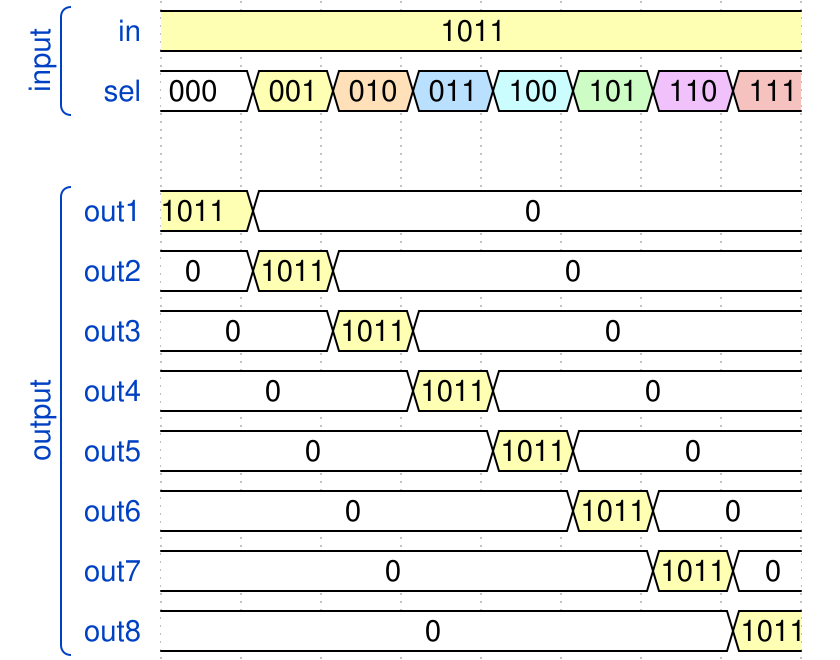

Give the WaveDrom (WaveJSON) description of this timing diagram.

{"signal": [
    ["input",
     {"name" : "in", "wave" : "3.......", "data" : "1011"},
     {"name" : "sel", "wave" : "23456789", "data" : "000 001 010 011 100 101 110 111"}
    ],
     {},
    ["output",
     {"name" : "out1", "wave" : "32......", "data" : "1011 0"},
     {"name" : "out2", "wave" : "232.....", "data" : "0 1011 0"},
     {"name" : "out3", "wave" : "2.32....", "data" : "0 1011 0"},
     {"name" : "out4", "wave" : "2..32...", "data" : "0 1011 0"},
     {"name" : "out5", "wave" : "2...32..", "data" : "0 1011 0"},
     {"name" : "out6", "wave" : "2....32.", "data" : "0 1011 0"},
     {"name" : "out7", "wave" : "2.....32", "data" : "0 1011 0"},
     {"name" : "out8", "wave" : "2......3", "data" : "0 1011"}
    ]]}